Run: headless pygame with SDL's dummy video driver; simulated clock (each Clock.tick advances the game by its frame time, no real sleeping); random seed 0; keys injected as events and as key.get_pressed() state; no mouse input.
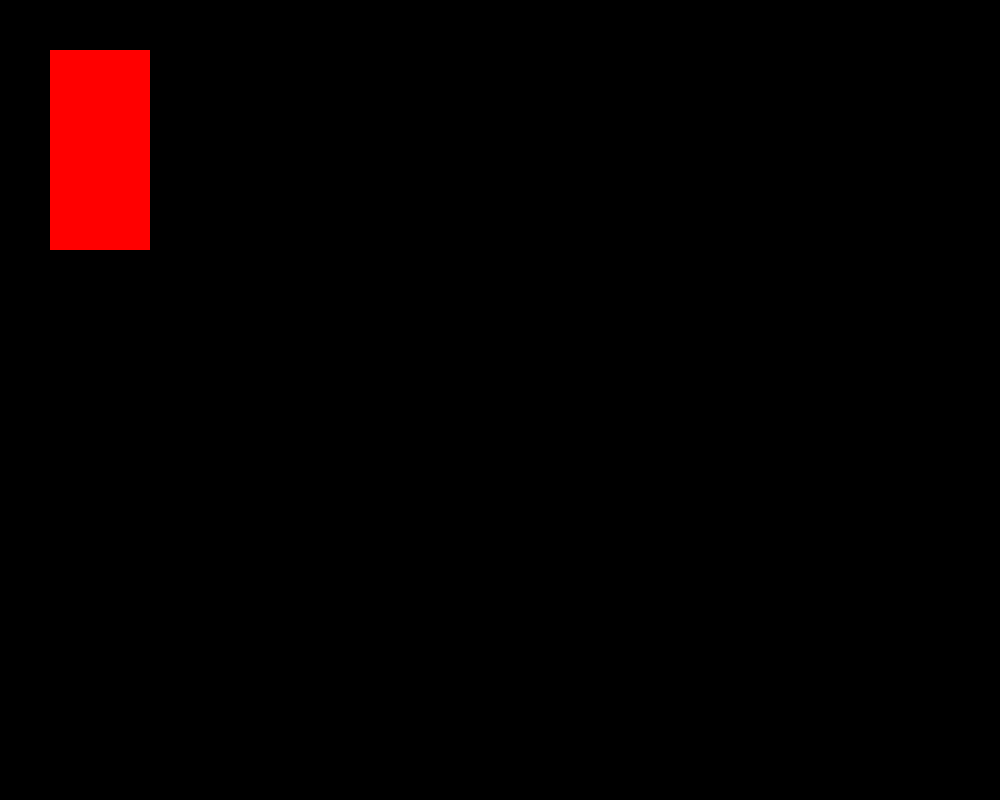
Frame 1 of 4 · flips 1–60 · no input
Frame 2 of 4 · flips 61–180 · tapped SPACE, RETURN · held RIGHT (→), D · screen unchanged from frame 1, image omitted
Frame 3 of 4 · flips 181–300 · held DOWN (↓), S · screen unchanged from frame 2, image omitted
Frame 4 of 4 · flips 301–420 · held LEFT (←), A, UP (↑), W · screen unchanged from frame 3, image omitted

The pygame program that drew these frames:

# -*- coding: utf-8 -*-
"""
Created on Sun Mar 13 12:45:39 2022

@author: gen
"""
import pygame
import sys

pygame.init()

screen = pygame.display.set_mode((1000, 800))
r = pygame.Rect(50, 50, 100, 200)
pygame.draw.rect(screen, (255, 0, 0), r, 0)

while True:
    for event in pygame.event.get():
        if event.type == pygame.QUIT:
            pygame.quit()
            sys.exit()
    pygame.display.flip()
